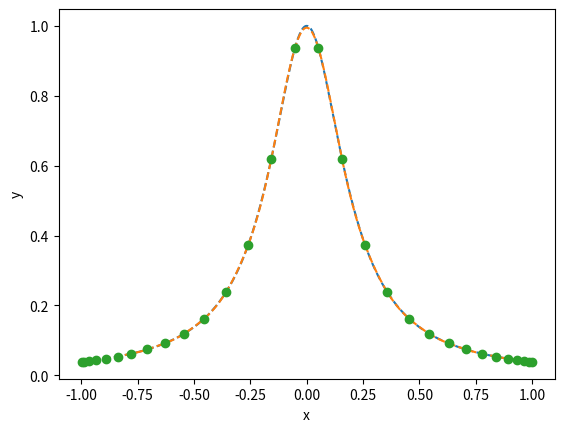

This figure's Python source:
#!/usr/bin/python3
from math import *
import matplotlib.pyplot as plt
import numpy as np

# Function to calculate the kth Lagrange polynomial at x associated with points in
# the vector xp
def lpoly(x,xp,k):
    li=1
    for l in range(xp.size):
        if k!=l:
            li*=(x-xp[l])/(xp[k]-xp[l])
    return li

# Lagrange interpolation for points (xp,yp) evaluated at x
def l_inter(x,xp,yp):
    s=0
    for k in range(xp.size):
        s+=yp[k]*lpoly(x,xp,k)
    return s

# Control points and Runge function
n=30
#xp=np.linspace(-1,1,n)
xp=np.array([cos((2*j+1)*pi/(2*n)) for j in range(n)]) 
yp=np.array([1/(1+25*x*x) for x in xp])

# Sample points
xx=np.linspace(-1,1,500)
yy=np.array([l_inter(x,xp,yp) for x in xx])
yf=np.array([1/(1+25*x*x) for x in xx])

# Plot figure using Matplotlib
plt.figure()
plt.plot(xx,yf,'--',xx,yy,'--',xp,yp,'o')
plt.xlabel('x')
plt.ylabel('y')
plt.show()
